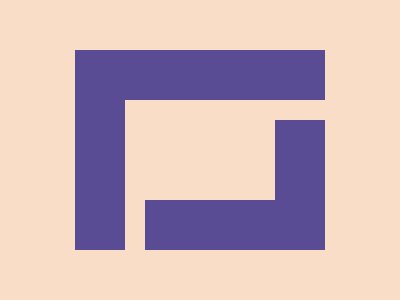

Reproduce this picture with HTML and CSS.

<!-- file: cottage.html -->
<div class="top"></div>
<div class="left"></div>
<div class="bottom"></div>
<div class="right"></div>


<link rel="stylesheet" href="style.css">



/* file: style.css */
  body {
    background: #F9DDC6;
  }
  .top {
    width: 250px;
    height: 50px;
    background: #594C94;
    position: absolute;
    margin: auto;
    top: -150; left: 0; bottom: 0; right: 0;
  }
  .left {
    width: 50px;
    height: 200px;
    background: #594C94;
    position: absolute;
    margin: auto;
    top: 0; left: -200; bottom: 0; right: 0;
  }
  .bottom {
    width: 180px;
    height: 50px;
    background: #594C94;
    position: absolute;
    margin: auto;
    top: 150; left: 70; bottom: 0; right: 0;
  }
  .right {
    width: 50px;
    height: 120px;
    background: #594C94;
    position: absolute;
    margin: auto;
    top: 60px; left: 200; bottom: 0; right: 0;
  }